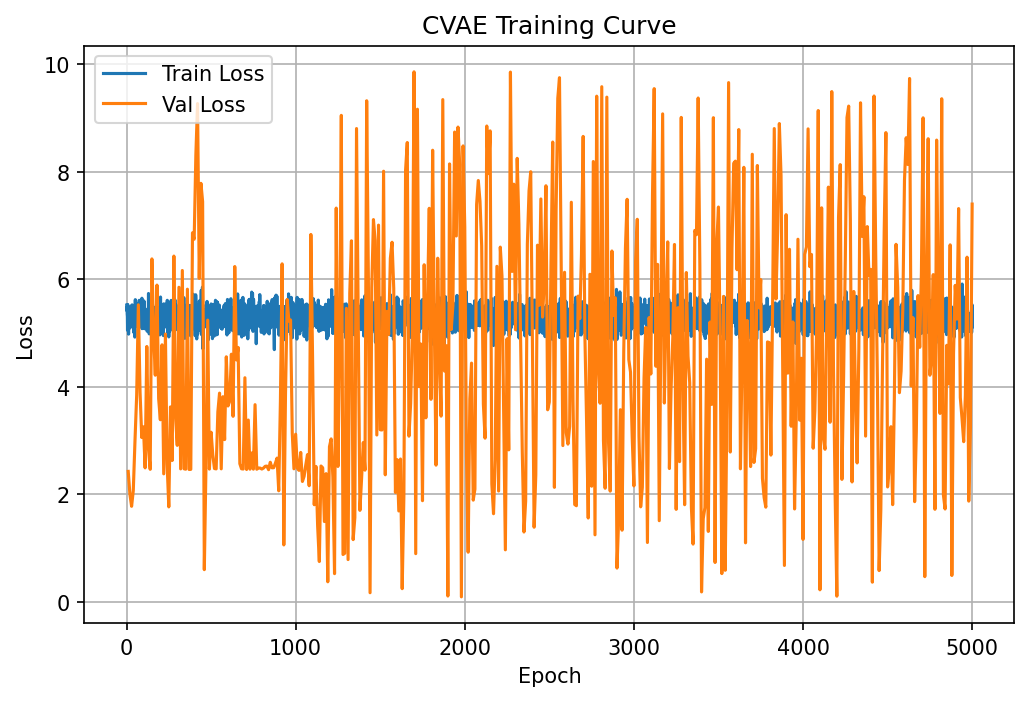

Source data for this figure (header and first rows):
epoch, train_loss, epoch_duration, val_loss
1, 5.521, 0.3655, 
2, 5.418, 0.1996, 
3, 5.484, 0.2152, 
4, 5.351, 0.2006, 
5, 5.309, 0.2054, 
6, 5.051, 0.2094, 
7, 5.532, 0.1963, 
8, 5.261, 0.2005, 
9, 5.334, 0.2068, 
10, 5.427, 0.2016, 2.428
11, 5.393, 0.3497, 
12, 4.981, 0.2054, 
13, 5.247, 0.2077, 
14, 5.145, 0.2028, 
15, 5.155, 0.2072, 
16, 5.442, 0.2835, 
17, 5.43, 0.2553, 
18, 5.447, 0.1987, 
19, 5.235, 0.2, 
20, 5.3, 0.1989, 2.004
21, 5.096, 0.3324, 
22, 5.348, 0.2105, 
23, 5.383, 0.2003, 
24, 5.177, 0.1997, 
25, 5.421, 0.1979, 
26, 5.502, 0.2001, 
27, 5.353, 0.2145, 
28, 5.301, 0.2019, 
29, 5.245, 0.1982, 
30, 5.198, 0.2193, 1.779
31, 5.393, 0.3424, 
32, 5.229, 0.228, 
33, 5.525, 0.2003, 
34, 5.508, 0.2295, 
35, 5.162, 0.1966, 
36, 5.271, 0.207, 
37, 5.426, 0.2095, 
38, 5.131, 0.2016, 
39, 5.244, 0.2205, 
40, 5.4, 0.2016, 2.07
41, 5.309, 0.348, 
42, 5.016, 0.217, 
43, 5.125, 0.2077, 
44, 5.091, 0.203, 
45, 5.097, 0.2095, 
46, 5.246, 0.2036, 
47, 5.14, 0.201, 
48, 5.176, 0.2013, 
49, 4.926, 0.2107, 
50, 5.255, 0.2016, 2.993
51, 5.308, 0.3597, 
52, 5.622, 0.2181, 
53, 5.213, 0.2032, 
54, 5.371, 0.2045, 
55, 5.274, 0.2143, 
56, 5.38, 0.2069, 
57, 5.227, 0.2237, 
58, 5.308, 0.2148, 
59, 5.548, 0.2044, 
60, 5.536, 0.2015, 3.842
... 4,940 more rows
